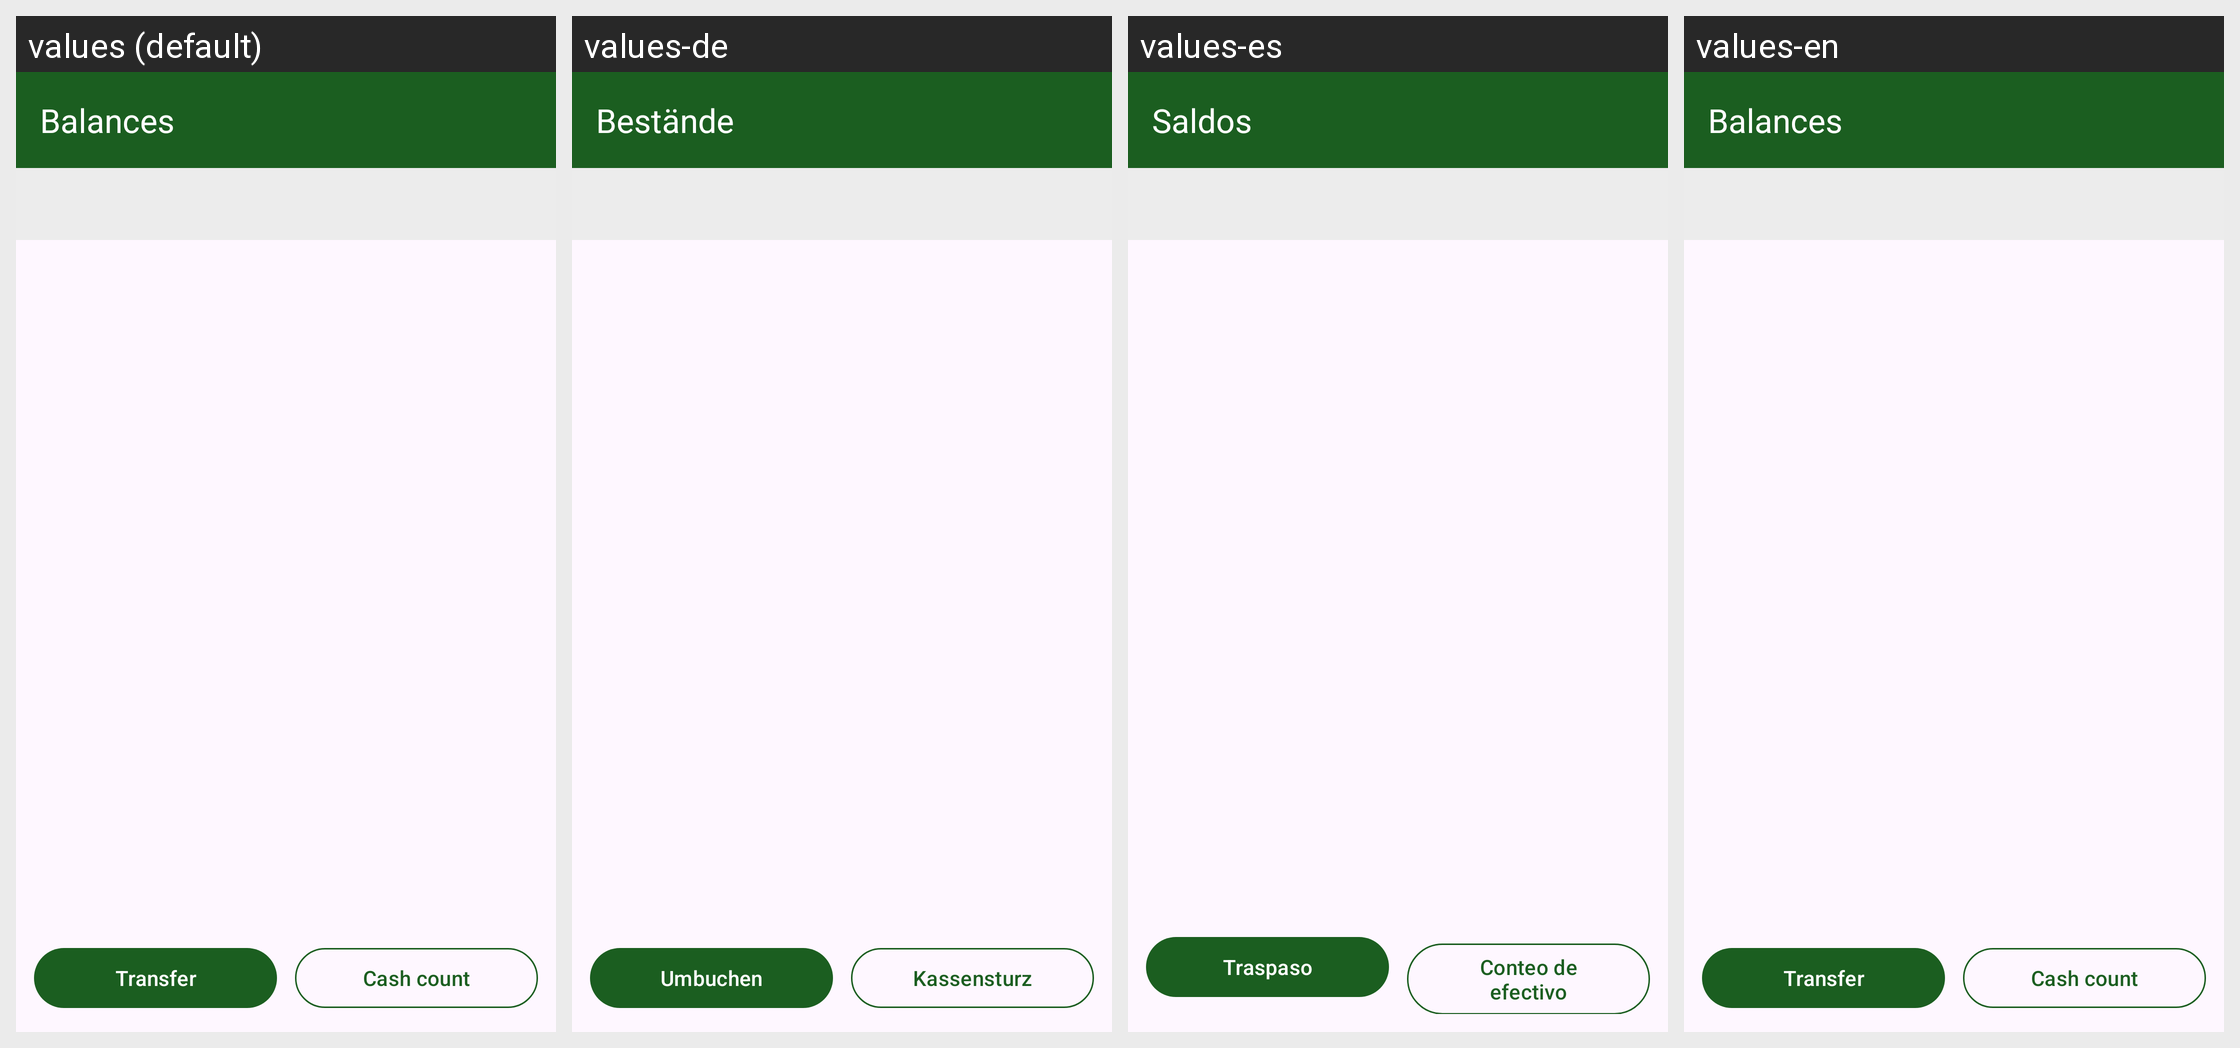

For this localized Android screen grid, give each drawn string resource with its value in every locale shown.
Android screen res/layout/activity_balance.xml rendered under 4 locales, left to right: values (default), values-de, values-es, values-en. Device: Nexus 5 (rendered at 1080×1920; each locale shown at half size, 540×960, under a caption strip naming it); theme Theme.Ausgaben.
Strings drawn on this screen, with the default value and each locale's value (text and hints the layout hard-codes, and strings that could not be matched under every locale, appear in the picture but are not listed):

balance_title
  values: Balances
  values-de: Bestände
  values-es: Saldos
  values-en: Balances

transfer_title
  values: Transfer
  values-de: Umbuchen
  values-es: Traspaso
  values-en: Transfer

reconcile_title
  values: Cash count
  values-de: Kassensturz
  values-es: Conteo de efectivo
  values-en: Cash count
